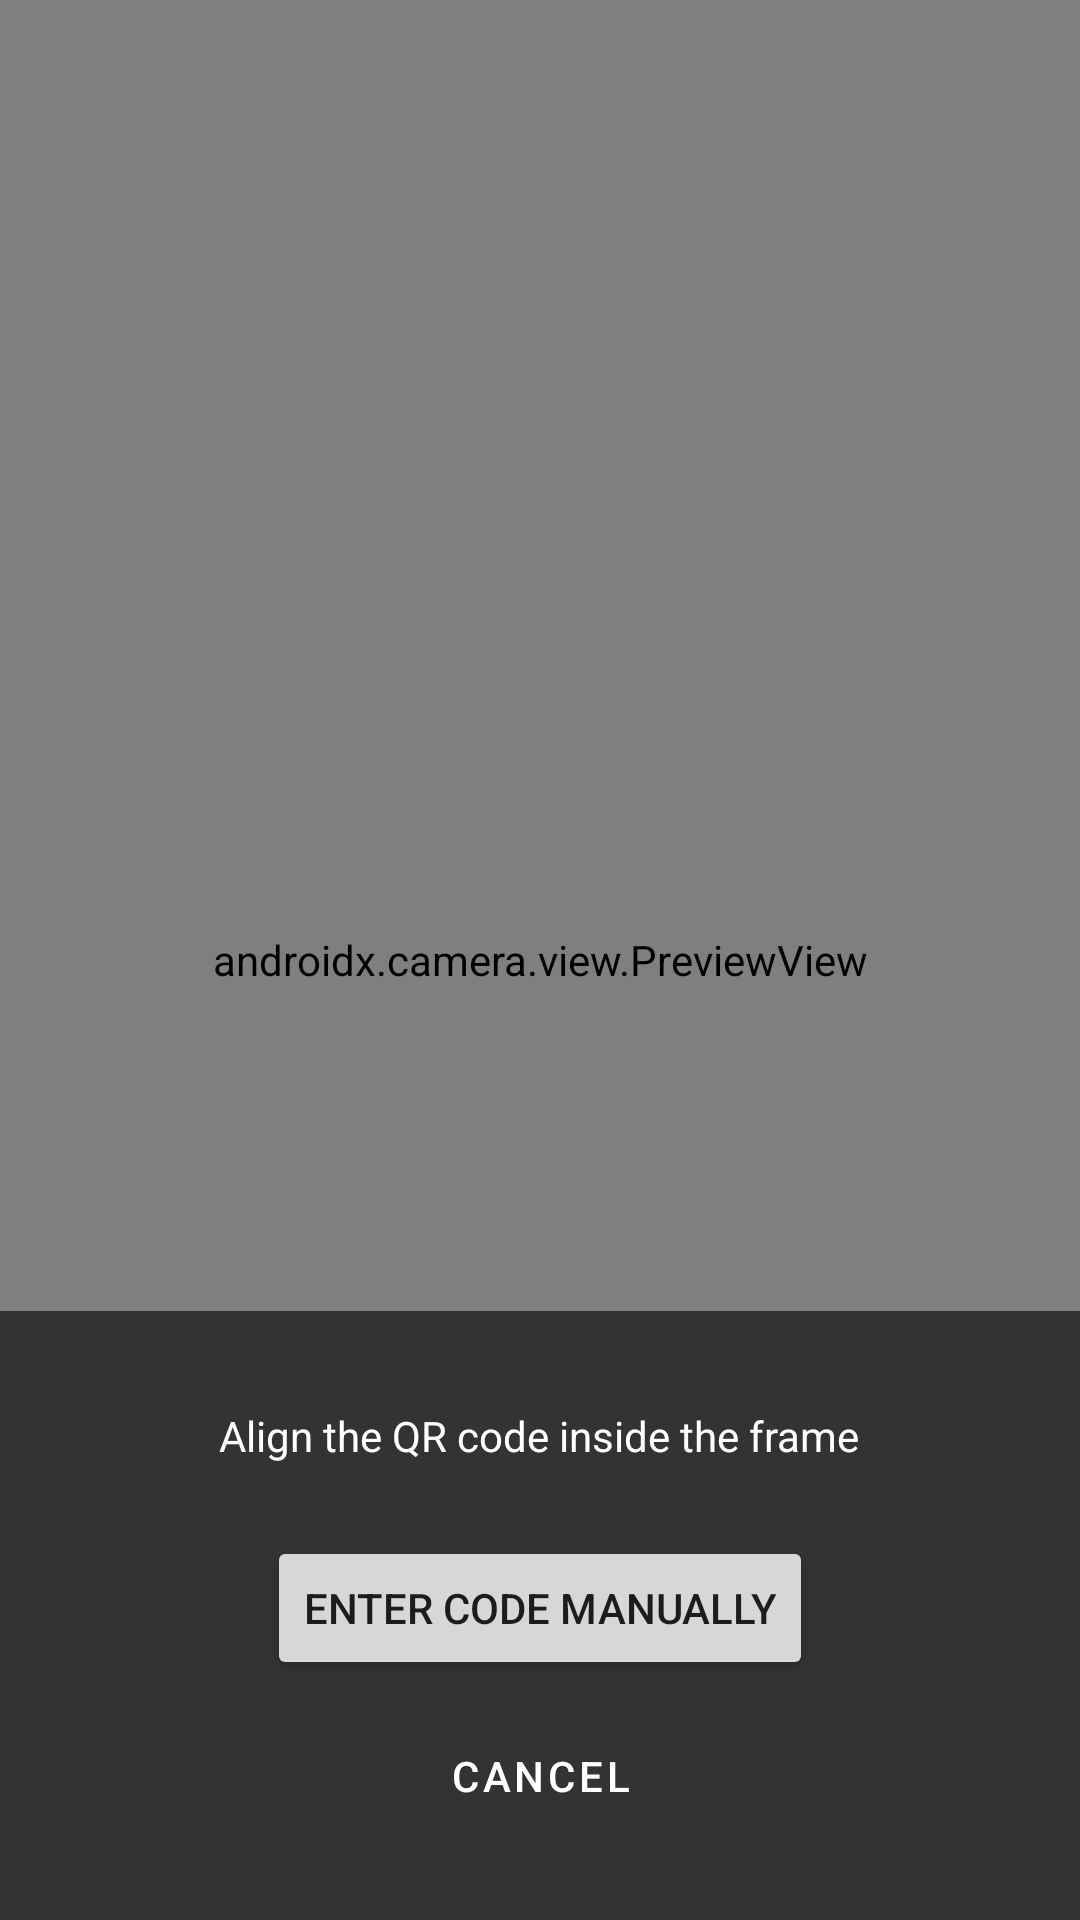

Reconstruct the res/layout file that produces this screen, plus the resources it refers to.
<!-- AndroidManifest.xml: activity theme Theme.PinBridge.NoActionBar -->
<!-- res/layout/activity_pairing_scanner.xml -->
<?xml version="1.0" encoding="utf-8"?>
<FrameLayout xmlns:android="http://schemas.android.com/apk/res/android"
    android:id="@+id/qrScannerRoot"
    android:layout_width="match_parent"
    android:layout_height="match_parent">

    
    <androidx.camera.view.PreviewView
        android:id="@+id/cameraPreview"
        android:layout_width="match_parent"
        android:layout_height="match_parent" />

    <LinearLayout
        android:layout_width="match_parent"
        android:layout_height="wrap_content"
        android:layout_gravity="bottom"
        android:orientation="vertical"
        android:padding="24dp"
        android:background="#99000000">

        <TextView
            android:id="@+id/tvOverlay"
            android:layout_width="wrap_content"
            android:layout_height="wrap_content"
            android:text="Align the QR code inside the frame"
            android:textColor="#FFFFFF"
            android:layout_gravity="center_horizontal"
            android:padding="8dp" />

        <Button
            android:id="@+id/btnEnterManual"
            android:layout_width="wrap_content"
            android:layout_height="wrap_content"
            android:layout_gravity="center_horizontal"
            android:layout_marginTop="16dp"
            android:text="Enter Code Manually" />

        <Button
            android:id="@+id/btnCancelScanner"
            style="?attr/borderlessButtonStyle"
            android:layout_width="wrap_content"
            android:layout_height="wrap_content"
            android:layout_gravity="center_horizontal"
            android:layout_marginTop="8dp"
            android:textColor="#FFFFFF"
            android:text="Cancel" />
    </LinearLayout>
</FrameLayout>
<!-- resources referenced by this layout -->
<resources>
  <style name="Theme.PinBridge.NoActionBar" parent="Theme.MaterialComponents.DayNight.NoActionBar">
          <item name="colorPrimary">@color/primary</item>
          <item name="colorPrimaryVariant">@color/primary_hover</item>
      </style>
  <color name="primary">#6366f1</color>
  <color name="primary_hover">#4f46e5</color>
</resources>
